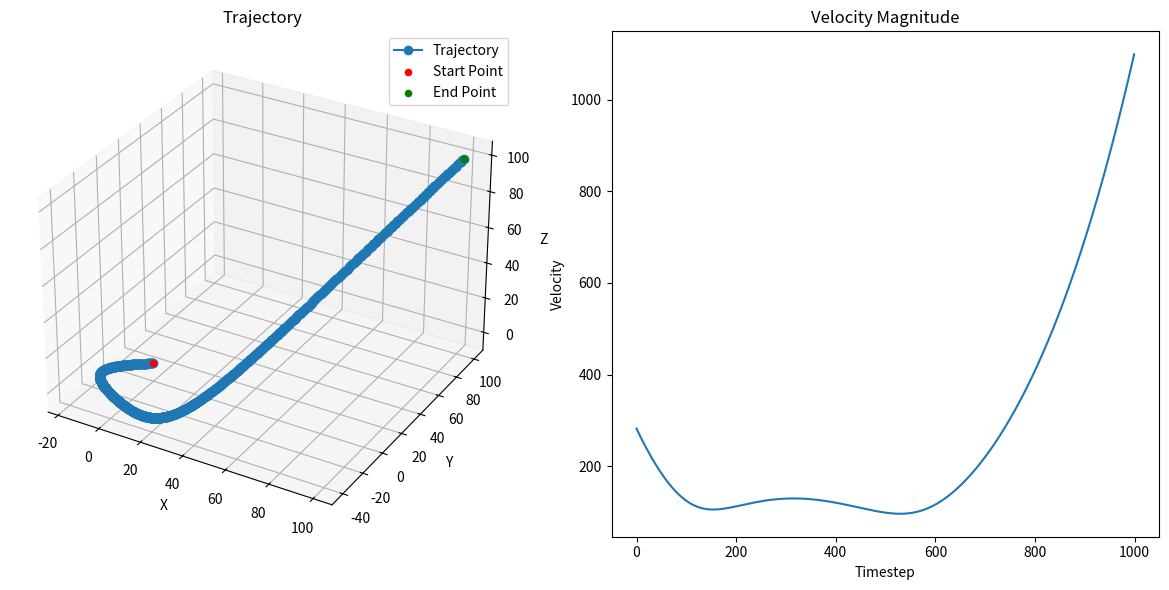

This chart was generated by the following Python code:
import numpy as np
from scipy.optimize import minimize
from scipy.special import comb


# generate_random_traj(start, end, 3, 1000, vel_bound, acc_bound) -> points, velocities(1000)

# Define Bézier curve function
def bezier_curve(control_points, num_points=100):
    t = np.linspace(0, 1, num_points)
    n = len(control_points) - 1
    curve = np.zeros((num_points, 3))

    for i, point in enumerate(control_points):
        curve += np.outer(comb(n, i) * np.power(t, i) * np.power(1 - t, n - i), point)

    return curve

# Define derivative of Bézier curve function
def bezier_curve_derivative(control_points, num_points=100):
    t = np.linspace(0, 1, num_points)
    n = len(control_points) - 1
    curve_derivative = np.zeros((num_points, 3))

    for i in range(3):
        for j in range(n):
            curve_derivative[:, i] += n * (control_points[j + 1][i] - control_points[j][i]) * \
                                        comb(n - 1, j) * np.power(t, j) * np.power(1 - t, n - 1 - j)

    return curve_derivative

# Define objective function to minimize
def objective_function(control_points):
    # Compute trajectory points
    bezier_points = bezier_curve(control_points.reshape(-1, 3), num_points)

    # Compute velocity and acceleration
    velocity = bezier_curve_derivative(control_points.reshape(-1, 3), num_points)
    acceleration = bezier_curve_derivative(velocity, num_points)

    # Calculate total violation of velocity and acceleration bounds
    velocity_violation = np.maximum(np.linalg.norm(velocity, axis=1) - max_velocity, 0).sum()
    acceleration_violation = np.maximum(np.linalg.norm(acceleration, axis=1) - max_acceleration, 0).sum()

    # Return sum of violations (to be minimized)
    return velocity_violation + acceleration_violation

# Define constraints for optimization
constraints = [{'type': 'eq', 'fun': lambda control_points: control_points[0] - start_point},
               {'type': 'eq', 'fun': lambda control_points: control_points[-1] - end_point}]

# Maximum position in each dimension (meters)
max_position = 100 
# Generate random start and end points
start_point = np.array([0, 0, 0])
end_point = np.array([100, 100, 100])
# Number of control points (including start and end points)
num_control_points = 5  

# Number of points along the trajectory
num_points = 100  

# Number of evaluation points
num_eval_points = 1000  
 

# Maximum allowable velocity and acceleration
max_velocity = 10  
max_acceleration = 5  

# Generate random control points for the middle
middle_control_points = np.random.uniform(low=-max_position, high=max_position, size=(num_control_points - 2, 3))

# Concatenate start, middle, and end points
initial_guess_control_points = np.vstack([start_point, middle_control_points, end_point])

# Run optimization
result = minimize(objective_function, initial_guess_control_points.flatten(), constraints=constraints)

# Extract optimized control points
optimized_control_points = result.x.reshape(-1, 3)

# Generate final trajectory using optimized control points
final_trajectory, final_velocity = bezier_curve(optimized_control_points, num_eval_points), bezier_curve_derivative(optimized_control_points, num_eval_points)

# Plot the trajectory and velocity
import matplotlib.pyplot as plt
from mpl_toolkits.mplot3d import Axes3D

fig = plt.figure(figsize=(12, 6))
ax1 = fig.add_subplot(121, projection='3d')
ax1.plot(final_trajectory[:, 0], final_trajectory[:, 1], final_trajectory[:, 2], marker='o', label='Trajectory')
ax1.scatter(start_point[0], start_point[1], start_point[2], color='red', label='Start Point')
ax1.scatter(end_point[0], end_point[1], end_point[2], color='green', label='End Point')
ax1.set_title('Trajectory')
ax1.set_xlabel('X')
ax1.set_ylabel('Y')
ax1.set_zlabel('Z')
ax1.legend()

ax2 = fig.add_subplot(122)
ax2.plot(np.linalg.norm(final_velocity, axis=1))
ax2.set_title('Velocity Magnitude')
ax2.set_xlabel('Timestep')
ax2.set_ylabel('Velocity')

plt.tight_layout()
plt.show()
